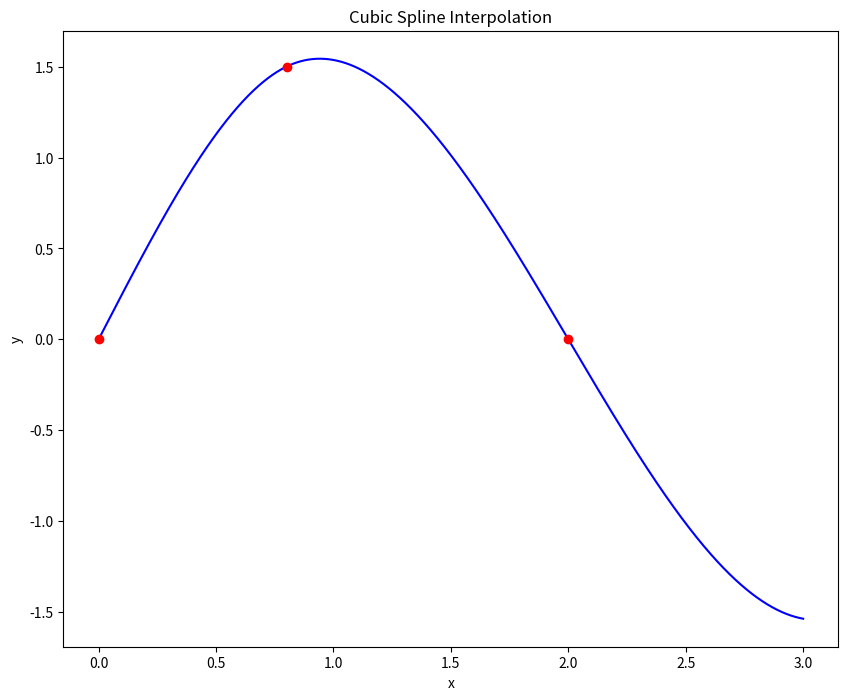

Python code for this plot:
from scipy.interpolate import CubicSpline
import numpy as np
import matplotlib.pyplot as plt

#plt.style.use('seaborn-poster')


x = [0, 0.8, 2]
y = [0, 1.5, 0]

# use bc_type = 'natural' adds the constraints as we described above
f = CubicSpline(x, y, bc_type='natural')
x_new = np.linspace(0, 3, 100000)
y_new = f(x_new)


plt.figure(figsize = (10,8))
plt.plot(x_new, y_new, 'b')
plt.plot(x, y, 'ro')
plt.title('Cubic Spline Interpolation')
plt.xlabel('x')
plt.ylabel('y')
plt.show()